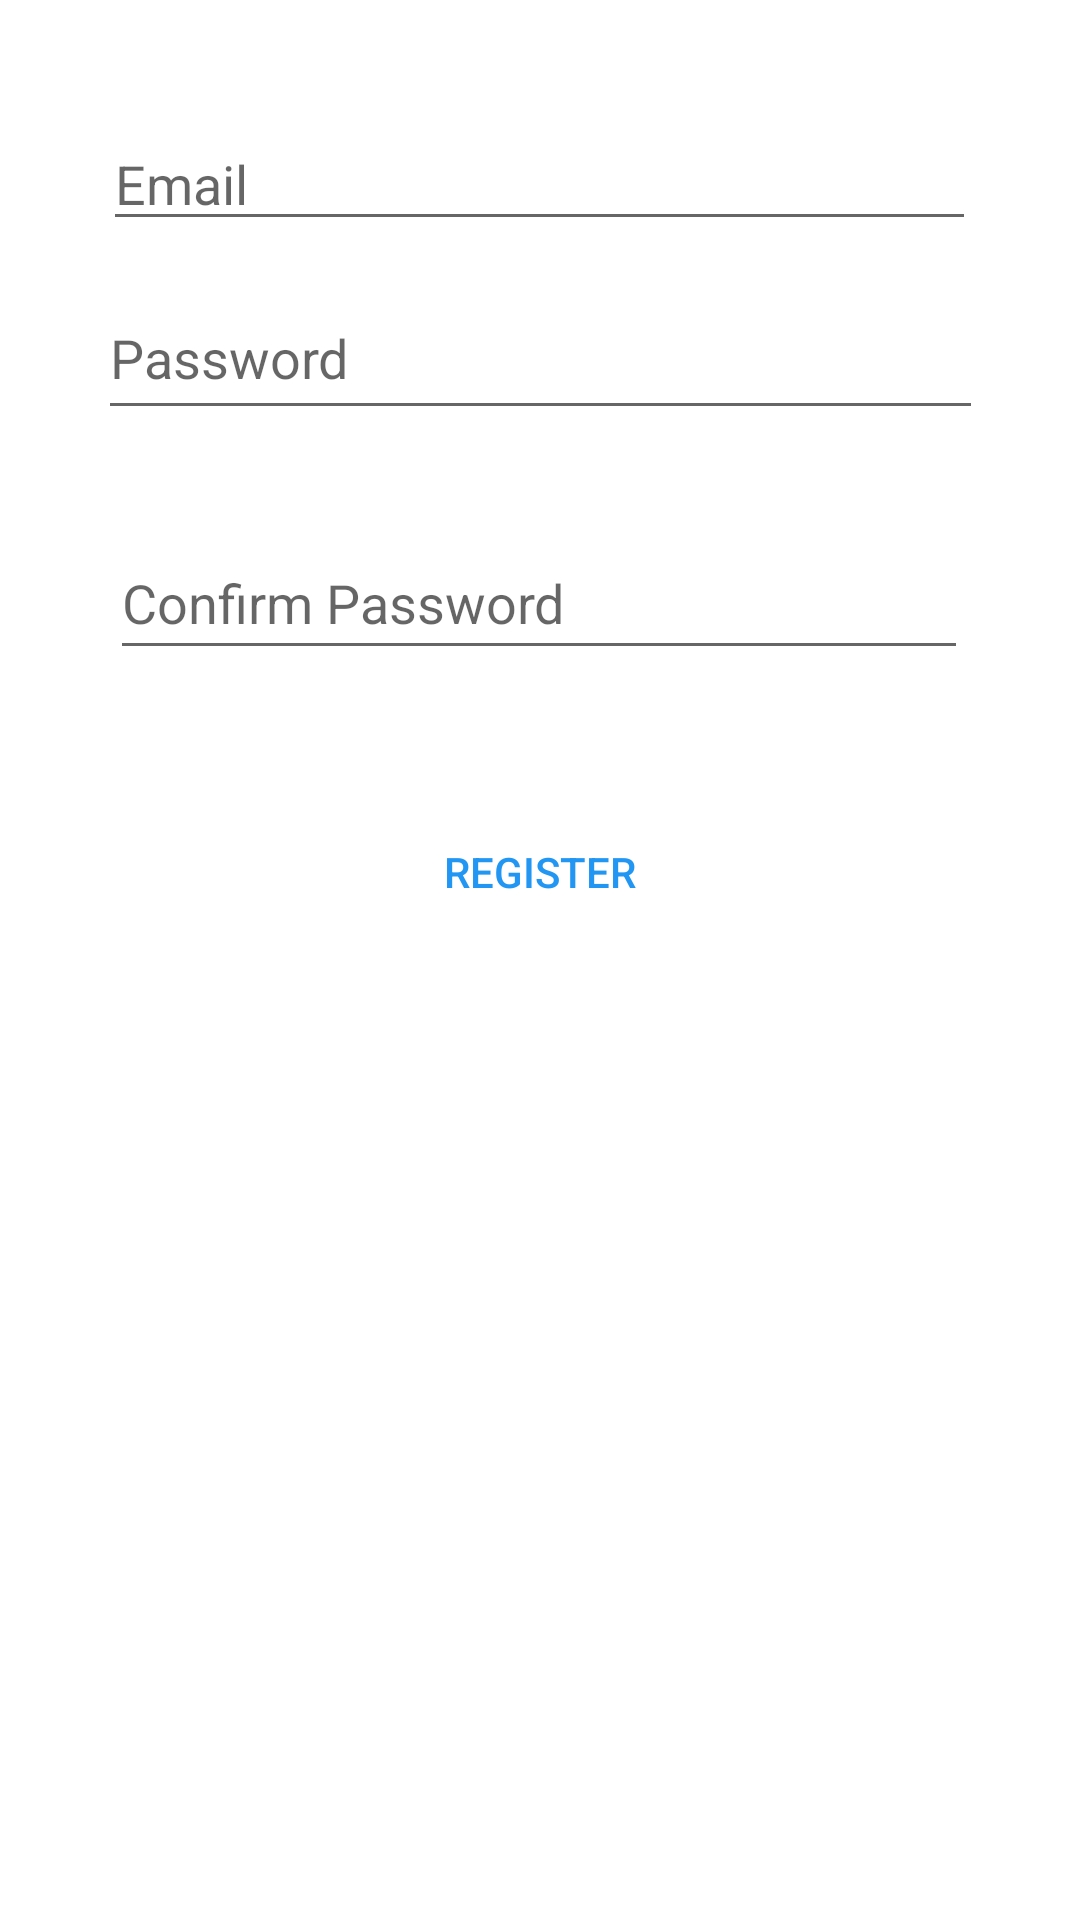

The Android layout XML behind this screen, and the referenced resources:
<!-- AndroidManifest.xml: application theme Theme.ShareFinApp -->
<!-- res/layout/register_activity.xml -->
<?xml version="1.0" encoding="utf-8"?>
<androidx.constraintlayout.widget.ConstraintLayout xmlns:android="http://schemas.android.com/apk/res/android"
    xmlns:app="http://schemas.android.com/apk/res-auto"
    xmlns:tools="http://schemas.android.com/tools"
    android:layout_width="match_parent"
    android:layout_height="match_parent"
    android:orientation="vertical">

    <EditText
        android:id="@+id/registerEmail"
        android:layout_width="291dp"
        android:layout_height="39dp"
        android:ems="10"
        android:hint="@string/prompt_email"
        android:inputType="textEmailAddress"
        app:layout_constraintBottom_toBottomOf="parent"
        app:layout_constraintEnd_toEndOf="parent"
        app:layout_constraintHorizontal_bias="0.497"
        app:layout_constraintStart_toStartOf="parent"
        app:layout_constraintTop_toTopOf="parent"
        app:layout_constraintVertical_bias="0.069" />

    <EditText
        android:id="@+id/registerPassword"
        android:layout_width="295dp"
        android:layout_height="51dp"
        android:layout_marginTop="12dp"
        android:ems="10"
        android:hint="@string/prompt_password"
        android:inputType="textPassword"
        app:layout_constraintEnd_toEndOf="parent"
        app:layout_constraintStart_toStartOf="parent"
        app:layout_constraintTop_toBottomOf="@+id/registerEmail" />

    <EditText
        android:id="@+id/registerConfirmPassword"
        android:layout_width="286dp"
        android:layout_height="48dp"
        android:layout_marginTop="32dp"
        android:ems="10"
        android:hint="Confirm Password"
        android:inputType="textPassword"
        app:layout_constraintEnd_toEndOf="parent"
        app:layout_constraintHorizontal_bias="0.497"
        app:layout_constraintStart_toStartOf="parent"
        app:layout_constraintTop_toBottomOf="@+id/registerPassword" />

    <Button
        android:id="@+id/button"
        android:layout_width="281dp"
        android:layout_height="55dp"
        android:layout_marginTop="24dp"
        android:background="@drawable/ripple_effect"
        android:foreground="@drawable/custom_button"
        android:text="Register"
        android:textColor="@color/colorAccent"
        app:layout_constraintBottom_toBottomOf="parent"
        app:layout_constraintEnd_toEndOf="parent"
        app:layout_constraintStart_toStartOf="parent"
        app:layout_constraintTop_toBottomOf="@+id/registerConfirmPassword"
        app:layout_constraintVertical_bias="0.046"
        app:rippleColor="#2196F3" />
</androidx.constraintlayout.widget.ConstraintLayout>
<!-- resources referenced by this layout -->
<resources>
  <color name="colorAccent">#2196F3</color>
  <!-- drawable custom_button (drawable-v24) -->
  <?xml version="1.0" encoding="utf-8"?>
  <shape xmlns:android="http://schemas.android.com/apk/res/android"
      android:shape="rectangle">
      <corners android:radius="3dp" />
      <stroke android:width="5px" android:color="@color/colorAccent" />
  
  </shape>
  <!-- drawable ripple_effect (drawable) -->
  <?xml version="1.0" encoding="utf-8"?>
  <ripple xmlns:android="http://schemas.android.com/apk/res/android"
      xmlns:xlmns="http://schemas.android.com/tools"
      xlmns:tools="http://schemas.android.com/android"
      android:color="@color/colorAccent">
      <item android:id="@android:id/mask">
          <shape android:shape="rectangle">
              <solid android:color="@color/colorAccent"/>
              <corners android:radius="3dp" />
              <stroke android:width="5px" android:color="@color/colorAccent" />
          </shape>
      </item>
  </ripple>
  <string name="prompt_email">Email</string>
  <string name="prompt_password">Password</string>
  <style name="Theme.ShareFinApp" parent="Theme.MaterialComponents.DayNight.DarkActionBar">
          
          <item name="colorPrimary">#354CA1</item>
          <item name="colorPrimaryVariant">#354CC8</item>
          <item name="colorOnPrimary">@color/white</item>
          
          <item name="colorSecondary">#4CAF50</item>
          <item name="colorSecondaryVariant">#8BC34A</item>
          <item name="colorOnSecondary">@color/black</item>
          
          <item name="android:statusBarColor" tools:targetApi="l">?attr/colorPrimaryVariant</item>
          
      </style>
  <color name="white">#FFFFFFFF</color>
  <color name="black">#FF000000</color>
</resources>
